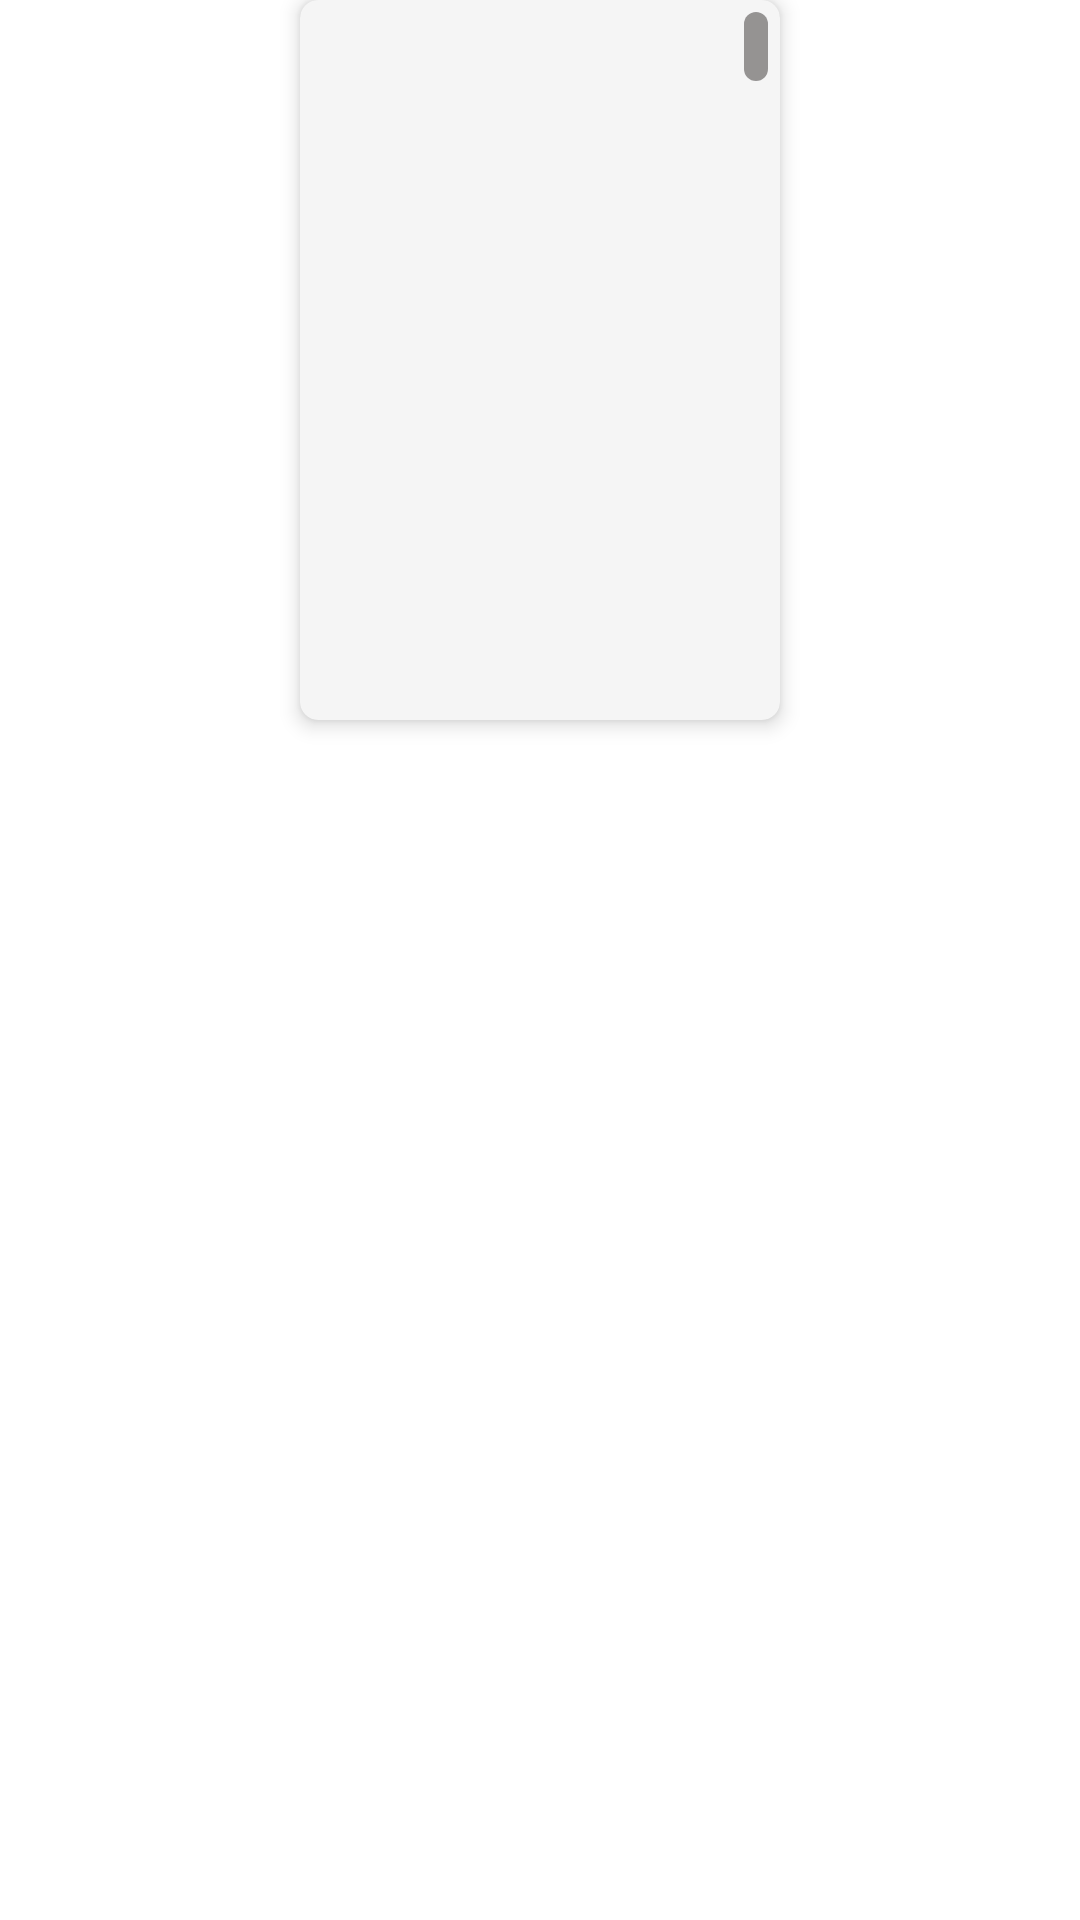

Here is an Android app screen rendered from its layout file. Give the layout XML and the strings, colors and styles it references.
<!-- AndroidManifest.xml: application theme Theme.Filmix -->
<!-- res/layout/film_view_holder_item.xml -->
<?xml version="1.0" encoding="utf-8"?>
<layout xmlns:android="http://schemas.android.com/apk/res/android"
    xmlns:app="http://schemas.android.com/apk/res-auto"
    xmlns:tools="http://schemas.android.com/tools">

    <data>

        <import type="com.example.filmix.features.shared.domain.model.Media" />

        <variable
            name="film"
            type="com.example.filmix.features.shared.domain.model.Media" />
    </data>

    <androidx.constraintlayout.widget.ConstraintLayout
        android:layout_width="wrap_content"
        android:layout_height="300dp"
        android:layout_marginStart="16dp">

        <androidx.cardview.widget.CardView
            android:id="@+id/cardview"
            android:layout_width="wrap_content"
            android:layout_height="wrap_content"
            android:backgroundTint="@color/background_color"
            app:cardCornerRadius="6dp"
            app:cardElevation="4dp"
            app:cardPreventCornerOverlap="true"
            app:layout_constraintEnd_toEndOf="parent"
            app:layout_constraintStart_toStartOf="parent"
            app:layout_constraintTop_toTopOf="parent">

            <ImageView
                android:id="@+id/film_poster_image"
                loadImageFromUrl="@{film}"
                android:layout_width="160dp"
                android:layout_height="240dp"
                android:contentDescription="@string/poster_film"
                android:scaleType="centerCrop"
                tools:srcCompat="@tools:sample/backgrounds/scenic" />

            <TextView
                android:id="@+id/film_rating"
                style="@style/RatingText"
                itemRating="@{film}"
                android:layout_width="wrap_content"
                android:layout_height="wrap_content"
                android:layout_gravity="end"
                android:layout_margin="4dp"
                android:background="@drawable/shape_transparent_gray"
                android:paddingHorizontal="4dp"
                android:paddingVertical="2dp"
                tools:text="7.1" />
        </androidx.cardview.widget.CardView>

        <TextView
            android:id="@+id/film_title"
            style="@style/Headline2"
            itemTitle="@{film}"
            android:layout_marginHorizontal="4dp"
            android:layout_width="0dp"
            android:layout_height="wrap_content"
            android:layout_marginTop="10dp"
            android:maxLines="2"
            app:layout_constraintEnd_toEndOf="@+id/cardview"
            app:layout_constraintHorizontal_bias="0.0"
            app:layout_constraintStart_toStartOf="@+id/cardview"
            app:layout_constraintTop_toBottomOf="@+id/cardview"
            tools:text="Black Adam " />
    </androidx.constraintlayout.widget.ConstraintLayout>
</layout>
<!-- resources referenced by this layout -->
<resources>
  <color name="background_color">#F5F5F5</color>
  <!-- drawable shape_transparent_gray (drawable) -->
  <?xml version="1.0" encoding="utf-8"?>
  <shape xmlns:android="http://schemas.android.com/apk/res/android">
  
      <solid android:color="#67080402" />
      <corners
          android:bottomLeftRadius="5dp"
          android:bottomRightRadius="5dp"
          android:topLeftRadius="5dp"
          android:topRightRadius="5dp" />
  
  </shape>
  <string name="poster_film">Poster do Filme</string>
  <style name="Headline2">
          <item name="android:textColor">@color/text_color</item>
          <item name="android:textSize">18sp</item>
          <item name="maxLines">1</item>
          <item name="android:ellipsize">end</item>
          <item name="fontFamily">@font/roboto</item>
      </style>
  <style name="RatingText" parent="NormalText">
          <item name="android:textSize">14sp</item>
          <item name="android:textColor">@color/white</item>
      </style>
  <style name="Theme.Filmix" parent="Theme.MaterialComponents.Light.NoActionBar">
          
          <item name="colorPrimary">@color/white_smoke</item>
          <item name="colorPrimaryVariant">@color/white</item>
          <item name="colorOnPrimary">@color/white_smoke</item>
          
          <item name="colorSecondary">@color/white</item>
          <item name="colorSecondaryVariant">@color/teal_700</item>
          <item name="colorOnSecondary">@color/black_ebony</item>
          
          <item name="android:statusBarColor">?attr/colorPrimary</item>
          
      </style>
  <color name="text_color">#080402</color>
  <style name="NormalText">
          <item name="android:textColor">@color/text_color</item>
          <item name="android:textSize">18sp</item>
          <item name="fontFamily">@font/roboto</item>
      </style>
  <color name="white">#FFFFFFFF</color>
  <color name="white_smoke">#F5F5F5</color>
  <color name="teal_700">#FF018786</color>
  <color name="black_ebony">#080402</color>
</resources>
